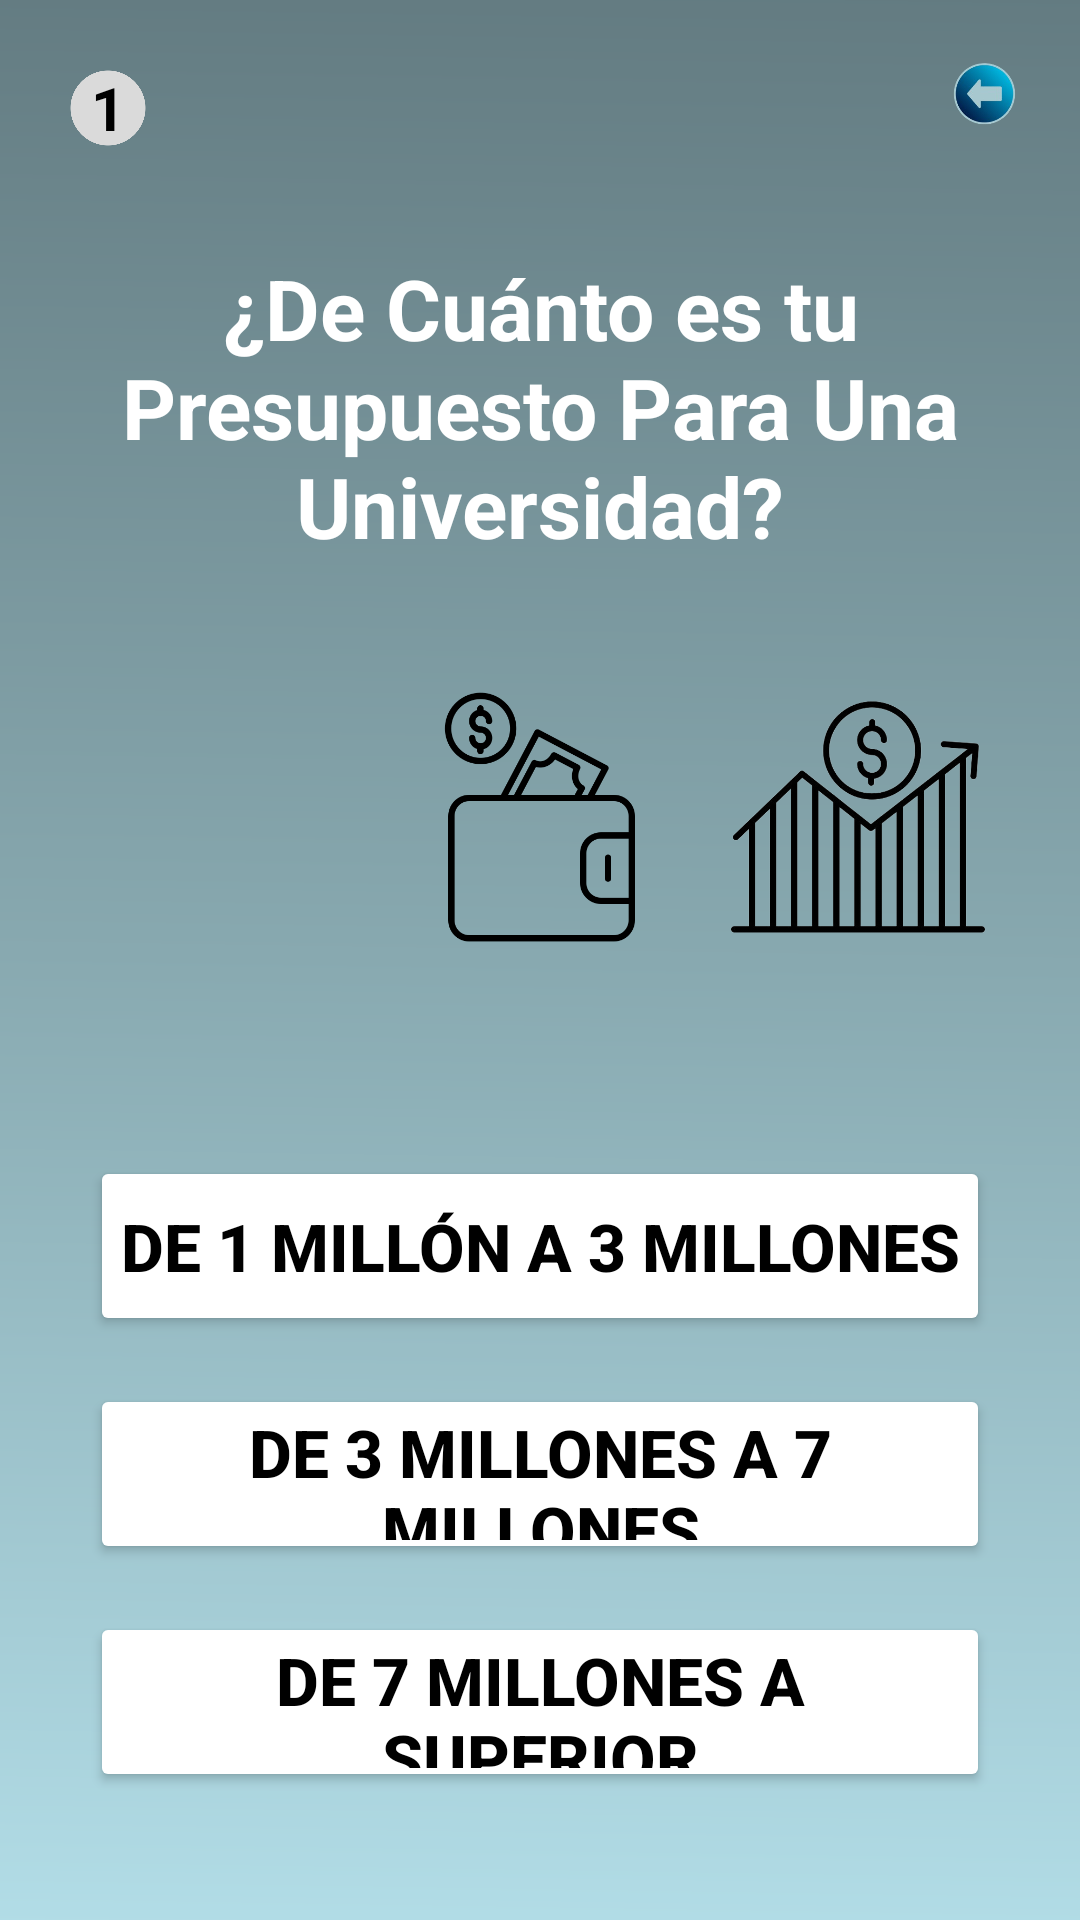

Here is an Android app screen rendered from its layout file. Give the layout XML and the strings, colors and styles it references.
<!-- AndroidManifest.xml: application theme Theme.MyApplication -->
<!-- res/layout/activity_costos_pregunta1.xml -->
<?xml version="1.0" encoding="utf-8"?>
<androidx.constraintlayout.widget.ConstraintLayout xmlns:android="http://schemas.android.com/apk/res/android"
    xmlns:app="http://schemas.android.com/apk/res-auto"
    xmlns:tools="http://schemas.android.com/tools"
    android:layout_width="match_parent"
    android:layout_height="match_parent">

    
    <ImageView
        android:id="@+id/fondo"
        android:layout_width="0dp"
        android:layout_height="0dp"
        android:scaleType="centerCrop"
        android:src="@drawable/fondo"
        app:layout_constraintTop_toTopOf="parent"
        app:layout_constraintBottom_toBottomOf="parent"
        app:layout_constraintStart_toStartOf="parent"
        app:layout_constraintEnd_toEndOf="parent" />

    
    <TextView
        android:id="@+id/numero_pregunta"
        android:layout_width="40dp"
        android:layout_height="40dp"
        android:backgroundTint="#DADADA"
        android:text="1"
        android:textColor="#000"
        android:gravity="center"
        android:textStyle="bold"
        android:textSize="20sp"
        android:background="@drawable/circulo"
        app:layout_constraintTop_toTopOf="parent"
        app:layout_constraintStart_toStartOf="parent"
        android:layout_margin="16dp" />

    
    <ImageView
        android:id="@+id/atras"
        android:layout_width="32dp"
        android:layout_height="32dp"
        android:src="@drawable/retroceso"
        app:layout_constraintTop_toTopOf="parent"
        app:layout_constraintEnd_toEndOf="parent"
        android:layout_margin="16dp" />

    
    <TextView
        android:id="@+id/pregunta_text"
        android:layout_width="0dp"
        android:layout_height="wrap_content"
        android:text="¿De Cuánto es tu Presupuesto Para Una Universidad?"
        android:textColor="#FFFFFF"
        android:textSize="28sp"
        android:textStyle="bold"
        android:gravity="center"
        android:textAlignment="center"
        android:layout_marginTop="28dp"
        app:layout_constraintTop_toBottomOf="@id/numero_pregunta"
        app:layout_constraintStart_toStartOf="parent"
        app:layout_constraintEnd_toEndOf="parent" />

    
    <LinearLayout
        android:id="@+id/iconos"
        android:layout_width="wrap_content"
        android:layout_height="wrap_content"
        android:orientation="horizontal"
        android:layout_marginTop="40dp"
        app:layout_constraintTop_toBottomOf="@id/pregunta_text"
        app:layout_constraintStart_toStartOf="parent"
        app:layout_constraintEnd_toEndOf="parent">

        <ImageView
            android:id="@+id/icono_calculadora"
            android:layout_width="90dp"
            android:layout_height="90dp"
            android:src="@drawable/calculadora"
            android:layout_marginHorizontal="8dp" />

        <ImageView
            android:id="@+id/icono_cartera"
            android:layout_width="90dp"
            android:layout_height="90dp"
            android:src="@drawable/cartera"
            android:layout_marginHorizontal="8dp" />

        <ImageView
            android:id="@+id/crecimiento"
            android:layout_width="90dp"
            android:layout_height="90dp"
            android:layout_marginHorizontal="8dp"
            android:src="@drawable/crecimiento" />

    </LinearLayout>

    
    <LinearLayout
        android:id="@+id/opciones"
        android:layout_width="300dp"
        android:layout_height="wrap_content"
        android:orientation="vertical"
        android:layout_marginTop="60dp"
        app:layout_constraintTop_toBottomOf="@id/iconos"
        app:layout_constraintStart_toStartOf="parent"
        app:layout_constraintEnd_toEndOf="parent">

        <Button
            android:id="@+id/btn_opcion1"
            android:layout_width="match_parent"
            android:layout_height="60dp"
            android:text="De 1 millón a 3 millones"
            android:backgroundTint="#FFFFFF"
            android:textColor="#000000"
            android:textSize="22sp"
            android:textStyle="bold"
            android:layout_marginVertical="8dp"
            android:padding="8dp" />

        <Button
            android:id="@+id/btn_opcion2"
            android:layout_width="match_parent"
            android:layout_height="60dp"
            android:text="De 3 millones a 7 millones"
            android:backgroundTint="#FFFFFF"
            android:textColor="#000000"
            android:textSize="22sp"
            android:textStyle="bold"
            android:layout_marginVertical="8dp"
            android:padding="8dp" />

        <Button
            android:id="@+id/btn_opcion3"
            android:layout_width="match_parent"
            android:layout_height="60dp"
            android:text="De 7 millones a superior"
            android:backgroundTint="#FFFFFF"
            android:textColor="#000000"
            android:textSize="22sp"
            android:textStyle="bold"
            android:layout_marginVertical="8dp"
            android:padding="8dp" />

    </LinearLayout>

</androidx.constraintlayout.widget.ConstraintLayout>
<!-- resources referenced by this layout -->
<resources>
  <!-- drawable cartera: png bitmap (drawable, 14077 bytes) -->
  <!-- drawable circulo: png bitmap (drawable, 12692 bytes) -->
  <!-- drawable crecimiento: png bitmap (drawable, 65590 bytes) -->
  <!-- drawable fondo: png bitmap (drawable, 28474 bytes) -->
  <!-- drawable retroceso: png bitmap (drawable, 26073 bytes) -->
  <style name="Theme.MyApplication" parent="Base.Theme.MyApplication" />
  <style name="Base.Theme.MyApplication" parent="Theme.Material3.DayNight.NoActionBar">
          
          <item name="android:statusBarColor">#FFFFFF</item> 
      </style>
</resources>
